Labelled photos from "new-dataset", an image-classification folder in renyuan-fei/CV. The possible labels are: paper, rock, scissors.

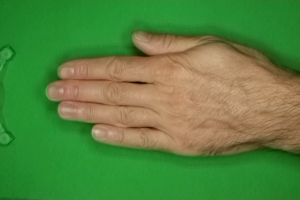
Label: paper

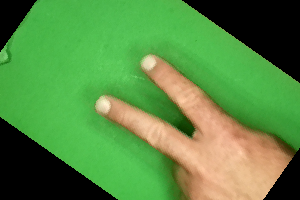
Label: scissors

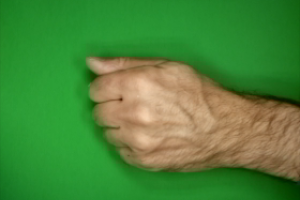
Label: rock

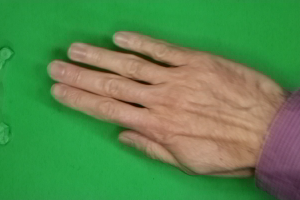
Label: paper

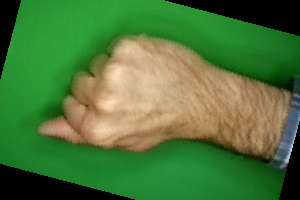
Label: rock

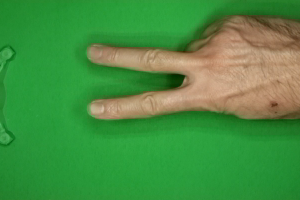
Label: scissors
